Run: headless pygame with SDL's dummy video driver; simulated clock (each Clock.tick advances the game by its frame time, no real sleeping); random seed 0; keys injected as events and as key.get_pressed() state; no mouse input.
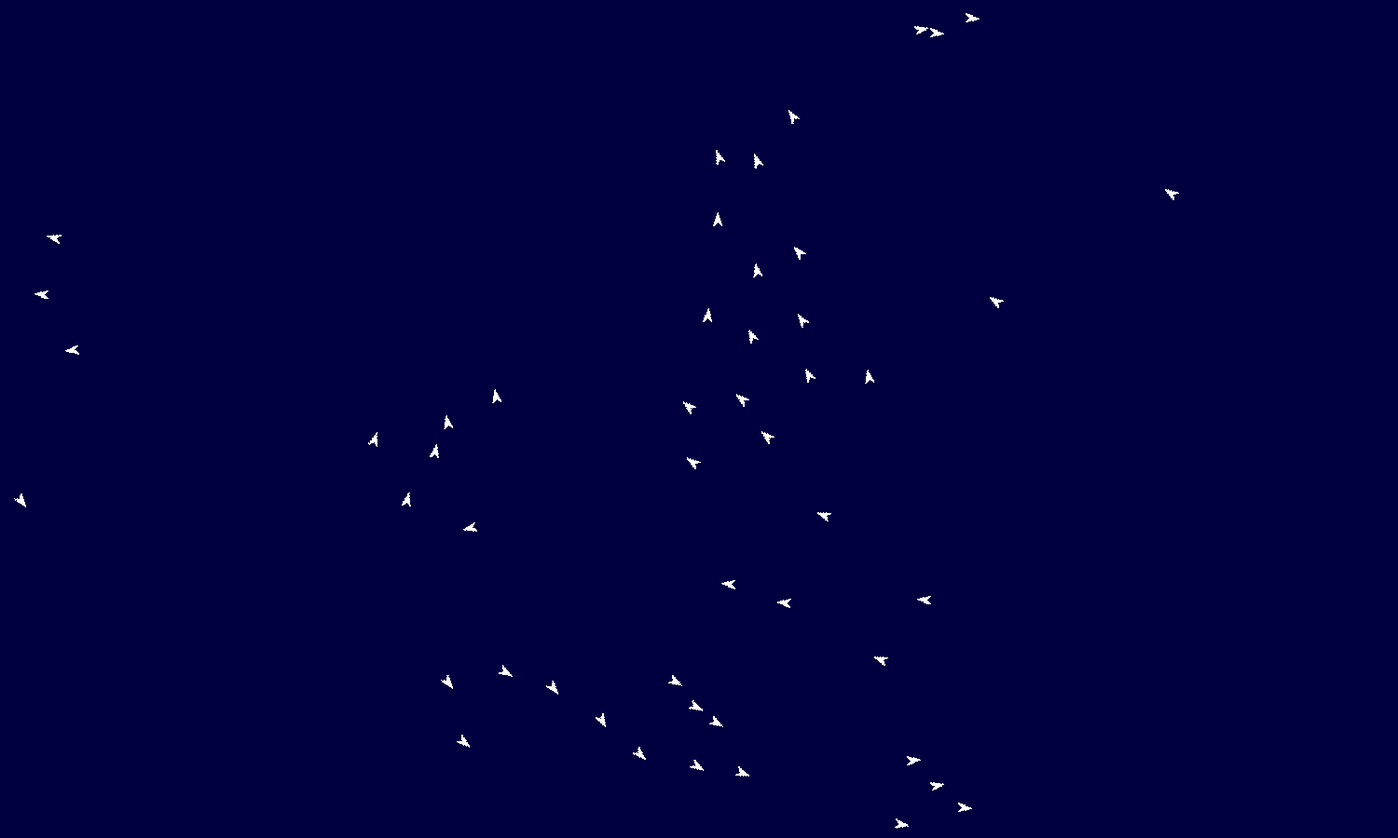
Frame 1 of 4 · flips 1–60 · no input
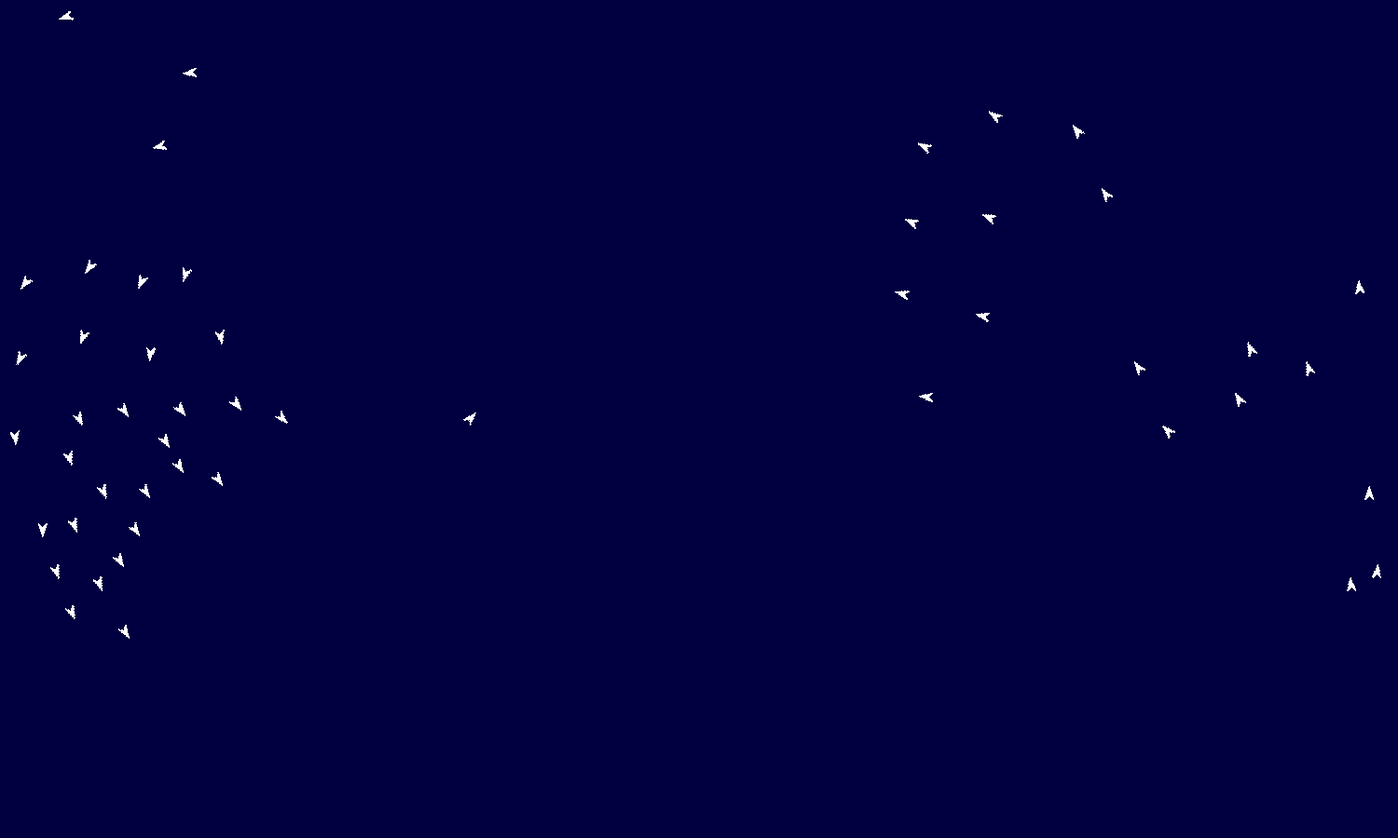
Frame 2 of 4 · flips 61–180 · tapped SPACE, RETURN · held RIGHT (→), D
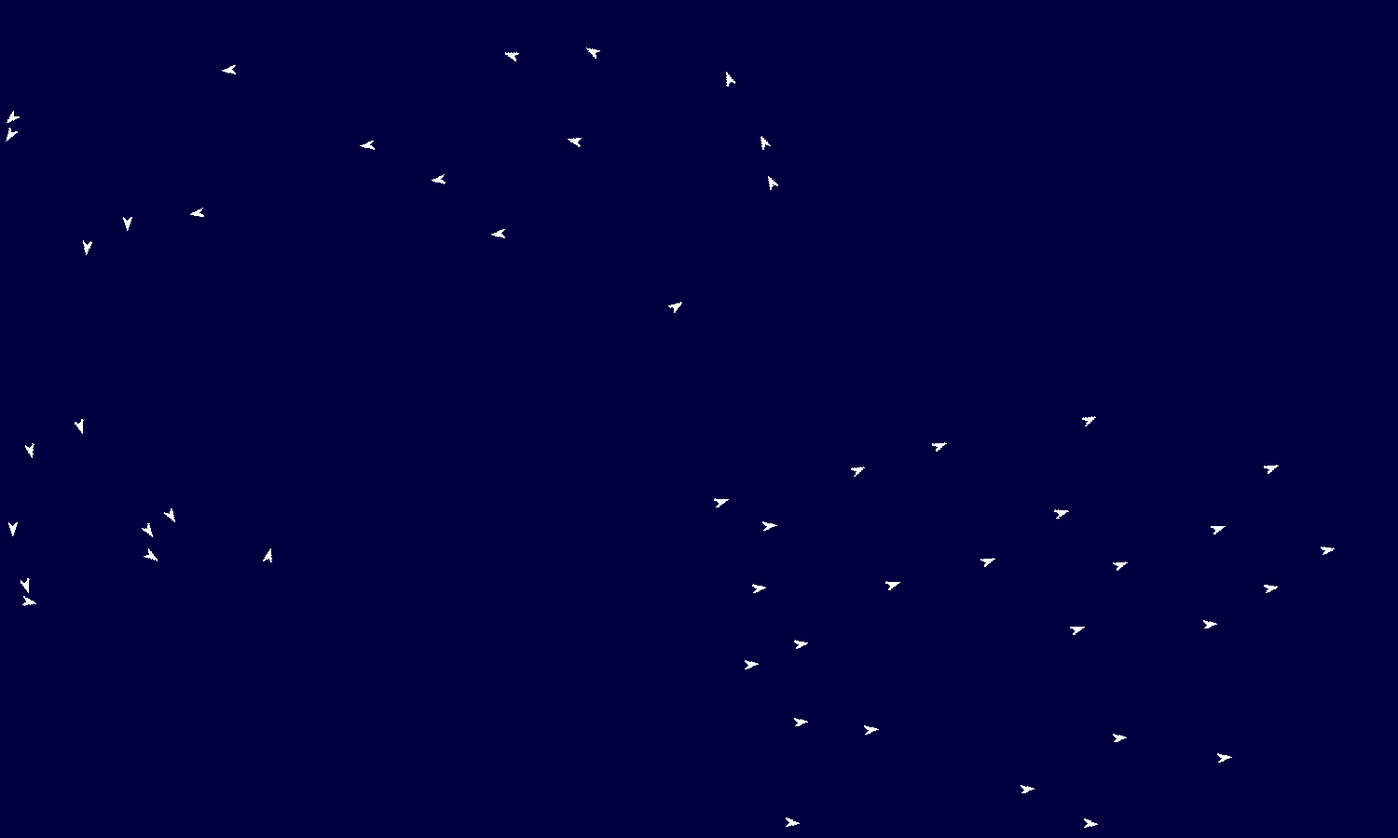
Frame 3 of 4 · flips 181–300 · held DOWN (↓), S
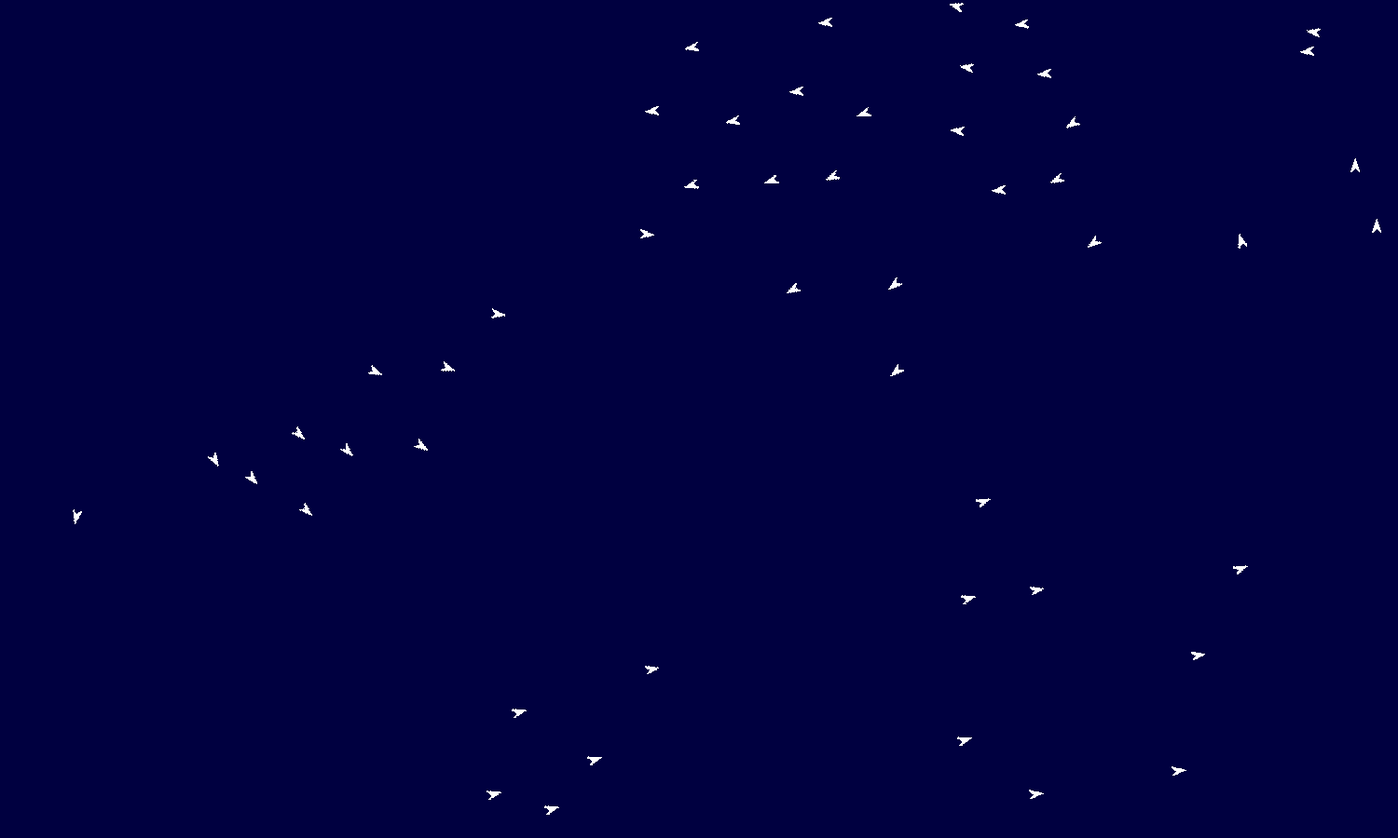
Frame 4 of 4 · flips 301–420 · held LEFT (←), A, UP (↑), W

The pygame program that drew these frames:

#!/usr/bin/env python3

from random import randint, uniform
from math import pi, atan2
import pygame

# Constants
WIDTH = 1500
HEIGHT = 900
BACKGROUND_COLOUR = (0, 0, 64)
BOID_COLOUR = (255, 255, 255)
NUM_BOIDS = 50
BOID_VIEWRANGE_PX = 75
VELOCITY = 10 # px per frame

ALIGN_WEIGHT = 0.7
COHESION_WEIGHT = 0.25
SEPARATION_WEIGHT = 0.4
SMOOTHING_WEIGHT = 0.35

RAD_TO_DEG = 180/pi
VIEWRANGE_SQ = BOID_VIEWRANGE_PX**2

boid_locations = []
boid_heading_vectors = []

class Boid(pygame.sprite.Sprite):
	def __init__(self, i):
		super().__init__()

		# Saving boid index
		self.boid_no = i

		# Generating the boid sprite's image (an arrow shape)
		self.image = pygame.Surface([10, 15], pygame.SRCALPHA)
		pygame.draw.polygon(self.image, BOID_COLOUR, [(0, 15), (5, 0), (10, 15), (5, 10)])
		self.rect = self.image.get_rect()

		# Randomising the boid's position on the screen and heading vector
		pos_vec = pygame.math.Vector2(randint(0, WIDTH), randint(0, HEIGHT))
		heading_vec = pygame.math.Vector2(uniform(-1, 1), uniform(-1, 1))
		heading_vec = self.safe_normalize(heading_vec)

		# Saving position/heading
		boid_locations.append(pos_vec)
		boid_heading_vectors.append(heading_vec)

		# Setting position/heading and original boid image
		self.rect.x = pos_vec.x
		self.rect.y = pos_vec.y
		self.original_image = self.image

		# Rotating the boid to a random heading
		self.rotate_boid(heading_vec)

	def safe_normalize(self, vector):
		"""
		Handles normalization of pygame.math.Vector2() vectors that potentially have zero length
		"""
		try:
			vector = vector.normalize()
		except ValueError:
			vector.x = 0
			vector.y = 0

		return vector

	def rotate_boid(self, headingvec):
		"""
		Rotating the boid (from the original image, to avoid distortion) to point in a certain vector
		"""
		heading = (atan2(headingvec.x, -headingvec.y)*RAD_TO_DEG)%360

		self.image = pygame.transform.rotate(self.original_image, -heading)

		# Creating the new rect with the same centre as the old rect
		old_centre = self.rect.center
		self.rect = self.image.get_rect(center=old_centre)

	def find_local_boids(self):
		"""
		Computes the distance to each boid and determines whether it's within the current boid's viewrange
		"""
		local_boids = []

		for i in range(len(boid_locations)):
			if i == self.boid_no:
				continue

			d_vector = boid_locations[i] - boid_locations[self.boid_no]

			if d_vector.magnitude_squared() < VIEWRANGE_SQ:
				local_boids.append(i)

		return local_boids

	def alignment(self, local_boids):
		"""
		Computes the average heading of the local boids
		"""
		vector = pygame.math.Vector2(0, 0)

		for i in local_boids:
			vector += boid_heading_vectors[i]

		return self.safe_normalize(vector)

	def cohesion(self, local_boids):
		"""
		Computes the centre of mass of the local boids and a vector to it from the current boid's location
		"""
		com_vector = pygame.math.Vector2(0, 0)
		my_vector = boid_locations[self.boid_no]

		# Summing up the position vectors of other local boids
		for i in local_boids:
			com_vector += boid_locations[i]

		# Calculating the mean position
		com_vector /= len(local_boids)

		# Computing the vector between me and the mean position
		d_vector = com_vector - my_vector

		return self.safe_normalize(d_vector)

	def separation(self, local_boids):
		"""
		Calculates a steering vector to avoid crashing into other local boids
		"""
		sep_vector = pygame.math.Vector2(0, 0)
		my_vector = boid_locations[self.boid_no]

		# Sums up the vector from other local boids to this boid divided by the square of the distance between them
		# Results in small vector at large distances, very large vector at small distances
		for i in local_boids:
			d_vector = my_vector - boid_locations[i]

			sep_vector += d_vector/max(d_vector.magnitude_squared(), 1)

		return self.safe_normalize(sep_vector)

	def bounce_at_boundary(self, vel_vector):
		"""
		Checking the boid's location won't go over the boundary of the screen, and if it does, bouncing it off the edge
		"""
		new_location = boid_locations[self.boid_no] + vel_vector

		# Reflect off the side walls of the screen
		if new_location.x < 0 or new_location.x > WIDTH - 20:
			vel_vector.x *= -1

		# Reflect off the top/bottom of the screen
		if new_location.y < 0 or new_location.y > HEIGHT - 20:
			vel_vector.y *= -1

		return vel_vector

	def smoothing(self, vector):
		"""
		Exponential smoothing of the Boid's velocity vector by looking at its previous velocity vector
		Also scales the vector to be of length VELOCITY
		"""
		vector.scale_to_length(VELOCITY)
		vector = vector*SMOOTHING_WEIGHT + (1-SMOOTHING_WEIGHT)*boid_heading_vectors[self.boid_no]
		vector.scale_to_length(VELOCITY)

		return vector

	def update(self):
		"""
		Updates the boid's position
		"""
		local_boids = self.find_local_boids()

		steering_vector = pygame.math.Vector2(0, 0)
		randomised_vector = pygame.math.Vector2(uniform(-0.2, 0.2), uniform(-0.2, 0.2))

		# If there are local boids, use them to adjust your heading vector
		if len(local_boids) != 0:
			alignment_vector = self.alignment(local_boids)
			cohesion_vector = self.cohesion(local_boids)
			separation_vector = self.separation(local_boids)

			# Combining vectors, with a small random factor as well
			steering_vector = alignment_vector*ALIGN_WEIGHT + cohesion_vector*COHESION_WEIGHT + separation_vector*SEPARATION_WEIGHT + randomised_vector

		# Else, just slightly randomise your heading vector
		else:
			steering_vector = boid_heading_vectors[self.boid_no] + randomised_vector

		# Smoothing out the steering vector, returns a vector of length VELOCITY
		steering_vector = self.smoothing(steering_vector)

		# Computing new position and checking the boid won't go over the boundary
		steering_vector = self.bounce_at_boundary(steering_vector)

		# Rotating boid to new heading
		self.rotate_boid(steering_vector)

		# Moving boid
		self.rect.x += steering_vector.x
		self.rect.y += steering_vector.y

		# Updating stored data
		boid_heading_vectors[self.boid_no] = steering_vector
		boid_locations[self.boid_no].x = self.rect.x
		boid_locations[self.boid_no].y = self.rect.y


if __name__ == "__main__":
	pygame.init()
	clock = pygame.time.Clock()

	# Creating the display window
	screen = pygame.display.set_mode((WIDTH, HEIGHT))
	screen.fill(BACKGROUND_COLOUR)
	pygame.display.set_caption("Boid's Algorithm")

	# Creating the sprite group
	boids = pygame.sprite.Group()

	# Creating the sprites
	for i in range(NUM_BOIDS):
		boids.add(Boid(i))

	# Running the game and updating the sprites
	run = True
	while run:
		for event in pygame.event.get():
			if event.type == pygame.QUIT:
				run = False

		# Setting max frame rate to 24fps
		clock.tick(24)

		# Clears the screen in the new frame
		screen.fill(BACKGROUND_COLOUR)

		# Runs the boid update function, draws them on the screen, and then updates the screen
		boids.update()
		boids.draw(screen)
		pygame.display.flip()

	pygame.quit()
